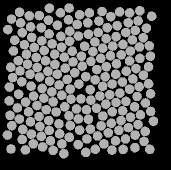

Data behind this chart, as committed beside it:
59.055, 135.48, 0
47.53, 83.28, 0
50.49, 140.7, 0
59.91, 145.3, 0
69.32, 149.5, 0
79.66, 152.8, 0
89.35, 156.3, 0
98.24, 163.6, 0
97.36, 43.49, 0
88.49, 38.8, 0
77.45, 44.14, 0
69.06, 52.88, 0
61.86, 59.81, 0
54.17, 66.43, 0
46.44, 73.37, 0
38.28, 79.71, 0
40.01, 89.95, 0
41.82, 100.7, 0
38.62, 113.2, 0
45.63, 121.1, 0
48.6, 130.9, 0
42.68, 148.4, 0
51.42, 153.1, 0
61.19, 155.3, 0
70.49, 159.8, 0
81.86, 162.9, 0
83.86, 172.7, 0
89.16, 27.05, 0
80.46, 31.87, 0
68.35, 39.16, 0
61.2, 46.69, 0
51.6, 56.44, 0
44.45, 63.57, 0
33.38, 69.99, 0
30.76, 86.2, 0
32.58, 96.54, 0
29.41, 106, 0
29.23, 119.9, 0
37.4, 126.9, 0
39.39, 138, 0
27.41, 154, 0
42.24, 158.4, 0
53.23, 162.9, 0
62.72, 165.9, 0
73.12, 169.4, 0
69.33, 27.16, 0
59.4, 34.56, 0
50.65, 45.91, 0
42.23, 51.71, 0
34.76, 59.18, 0
30.01, 134.3, 0
31.83, 144.7, 0
30.98, 168, 0
45.34, 168.9, 0
49.27, 34.92, 0
40.68, 41.92, 0
27.84, 48.59, 0
39.55, 31.34, 0
31.51, 38.09, 0
141, 139.6, 0
152.8, 97.94, 0
... 147 more rows
